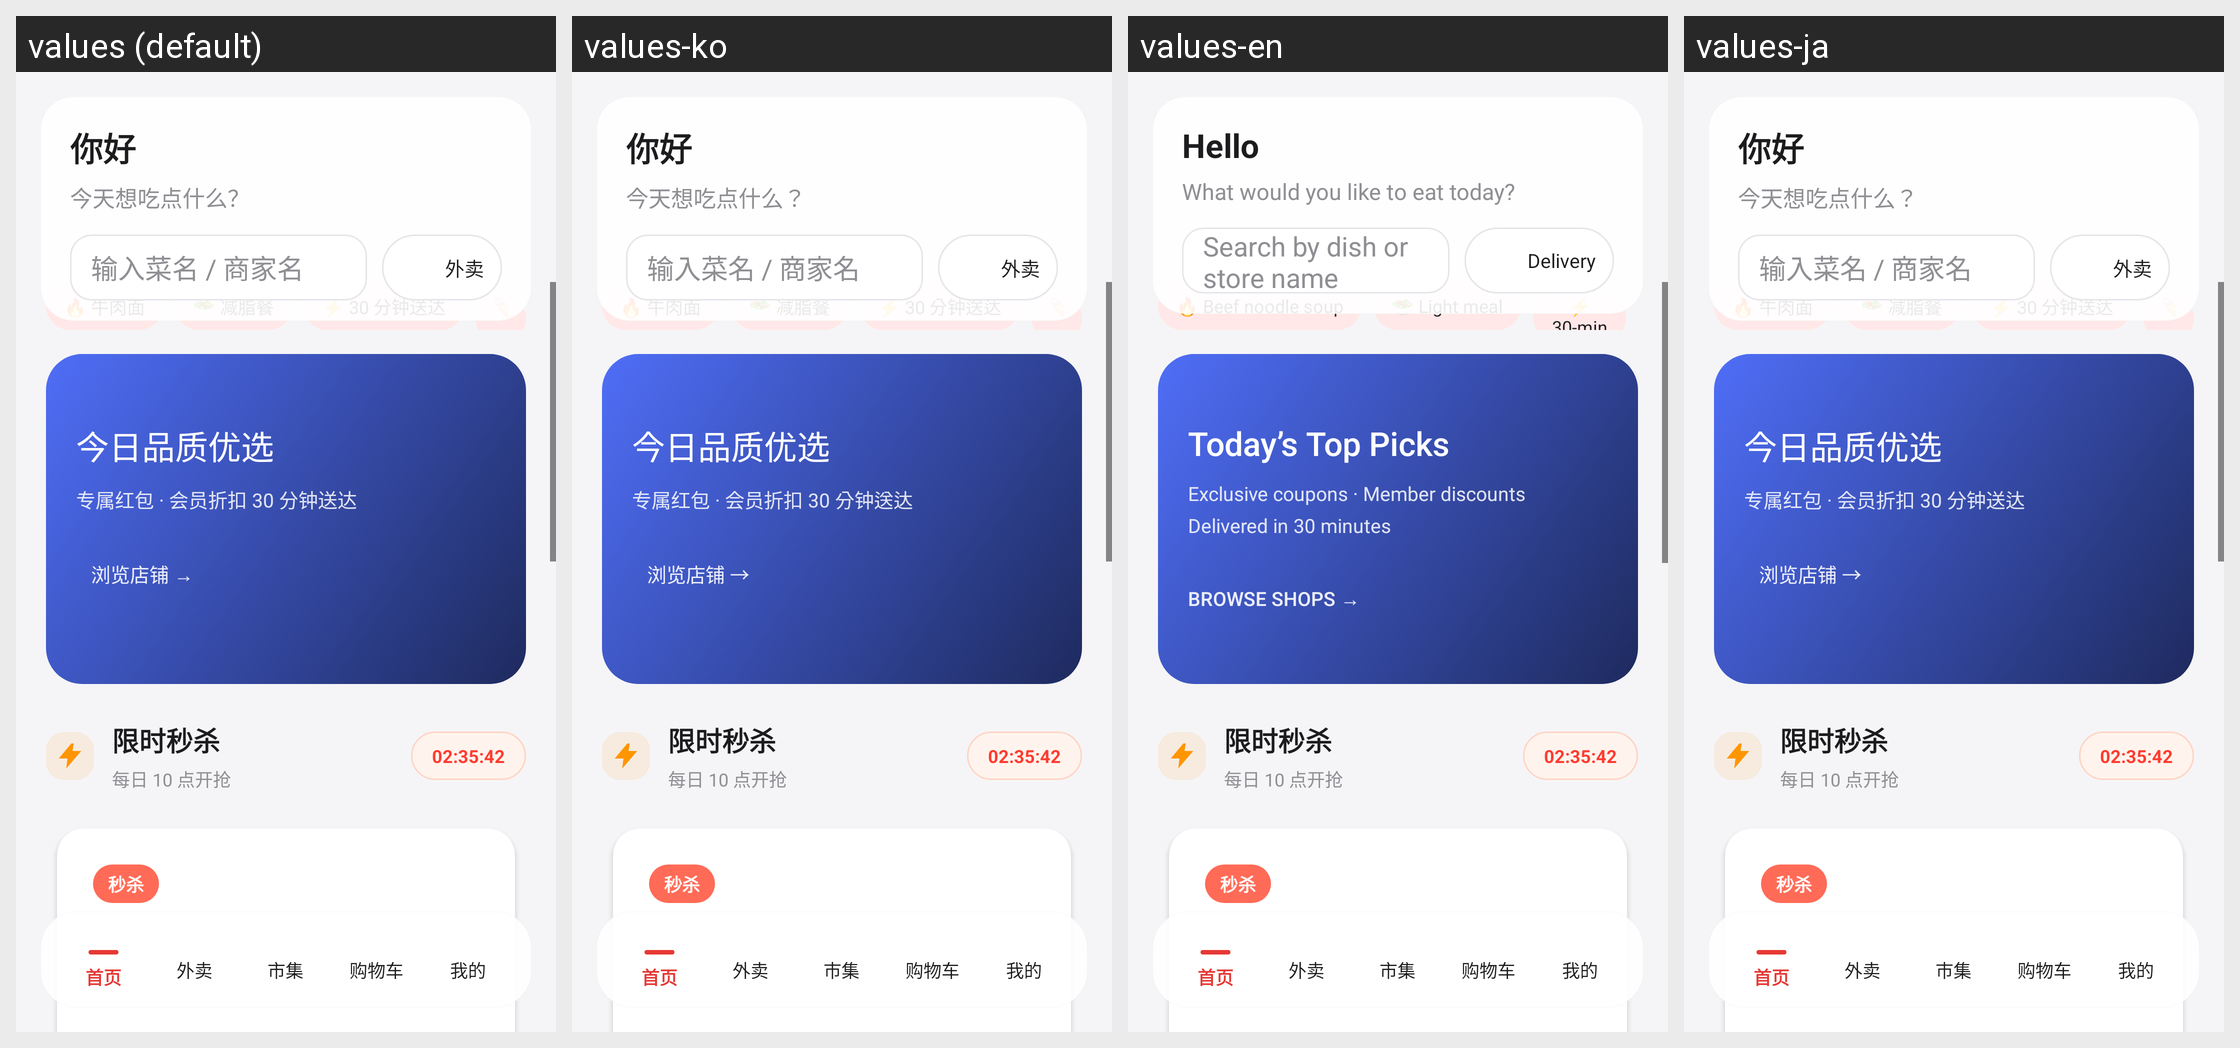

Locale-by-locale string values for the Android screen shown in this grid:
Android screen res/layout/activity_main.xml rendered under 4 locales, left to right: values (default), values-ko, values-en, values-ja. Device: Nexus 5 (rendered at 1080×1920; each locale shown at half size, 540×960, under a caption strip naming it); theme AppTheme.
Other locales in the repository, not shown: values-es, values-fr, values-zh-rTW.
Strings drawn on this screen, with the default value and each locale's value (text and hints the layout hard-codes, and strings that could not be matched under every locale, appear in the picture but are not listed):

home_banner_title
  values: 今日品质优选
  values-ko: 今日品质优选  [not translated; the default value is used]
  values-en: Today’s Top Picks
  values-ja: 今日品质优选  [not translated; the default value is used]

home_banner_subtitle
  values: 专属红包 · 会员折扣 30 分钟送达
  values-ko: 专属红包 · 会员折扣 30 分钟送达  [not translated; the default value is used]
  values-en: Exclusive coupons · Member discounts
      Delivered in 30 minutes
  values-ja: 专属红包 · 会员折扣 30 分钟送达  [not translated; the default value is used]

home_today_action
  values: 浏览店铺 →
  values-ko: 浏览店铺 →  [not translated; the default value is used]
  values-en: Browse shops →
  values-ja: 浏览店铺 →  [not translated; the default value is used]

home_flash_sale_title
  values: 限时秒杀
  values-ko: 限时秒杀  [not translated; the default value is used]
  values-en: 限时秒杀  [not translated; the default value is used]
  values-ja: 限时秒杀  [not translated; the default value is used]

home_flash_sale_subtitle
  values: 每日 10 点开抢
  values-ko: 每日 10 点开抢  [not translated; the default value is used]
  values-en: 每日 10 点开抢  [not translated; the default value is used]
  values-ja: 每日 10 点开抢  [not translated; the default value is used]

home_flash_sale_timer
  values: 02:35:42
  values-ko: 02:35:42  [not translated; the default value is used]
  values-en: 02:35:42  [not translated; the default value is used]
  values-ja: 02:35:42  [not translated; the default value is used]

home_flash_sale_badge
  values: 秒杀
  values-ko: 秒杀  [not translated; the default value is used]
  values-en: 秒杀  [not translated; the default value is used]
  values-ja: 秒杀  [not translated; the default value is used]

home_header_title
  values: 你好
  values-ko: 你好  [not translated; the default value is used]
  values-en: Hello
  values-ja: 你好  [not translated; the default value is used]

home_greeting
  values: 今天想吃点什么？
  values-ko: 今天想吃点什么？  [not translated; the default value is used]
  values-en: What would you like to eat today?
  values-ja: 今天想吃点什么？  [not translated; the default value is used]

home_search_hint
  values: 输入菜名 / 商家名
  values-ko: 输入菜名 / 商家名  [not translated; the default value is used]
  values-en: Search by dish or store name
  values-ja: 输入菜名 / 商家名  [not translated; the default value is used]

home_cart_icon
  values: 外卖
  values-ko: 外卖  [not translated; the default value is used]
  values-en: Delivery
  values-ja: 外卖  [not translated; the default value is used]

dock_home
  values: 首页
  values-ko: 首页  [not translated; the default value is used]
  values-en: 首页  [not translated; the default value is used]
  values-ja: 首页  [not translated; the default value is used]

dock_delivery
  values: 外卖
  values-ko: 外卖  [not translated; the default value is used]
  values-en: 外卖  [not translated; the default value is used]
  values-ja: 外卖  [not translated; the default value is used]

dock_market
  values: 市集
  values-ko: 市集  [not translated; the default value is used]
  values-en: 市集  [not translated; the default value is used]
  values-ja: 市集  [not translated; the default value is used]

dock_cart
  values: 购物车
  values-ko: 购物车  [not translated; the default value is used]
  values-en: 购物车  [not translated; the default value is used]
  values-ja: 购物车  [not translated; the default value is used]

dock_profile
  values: 我的
  values-ko: 我的  [not translated; the default value is used]
  values-en: 我的  [not translated; the default value is used]
  values-ja: 我的  [not translated; the default value is used]
